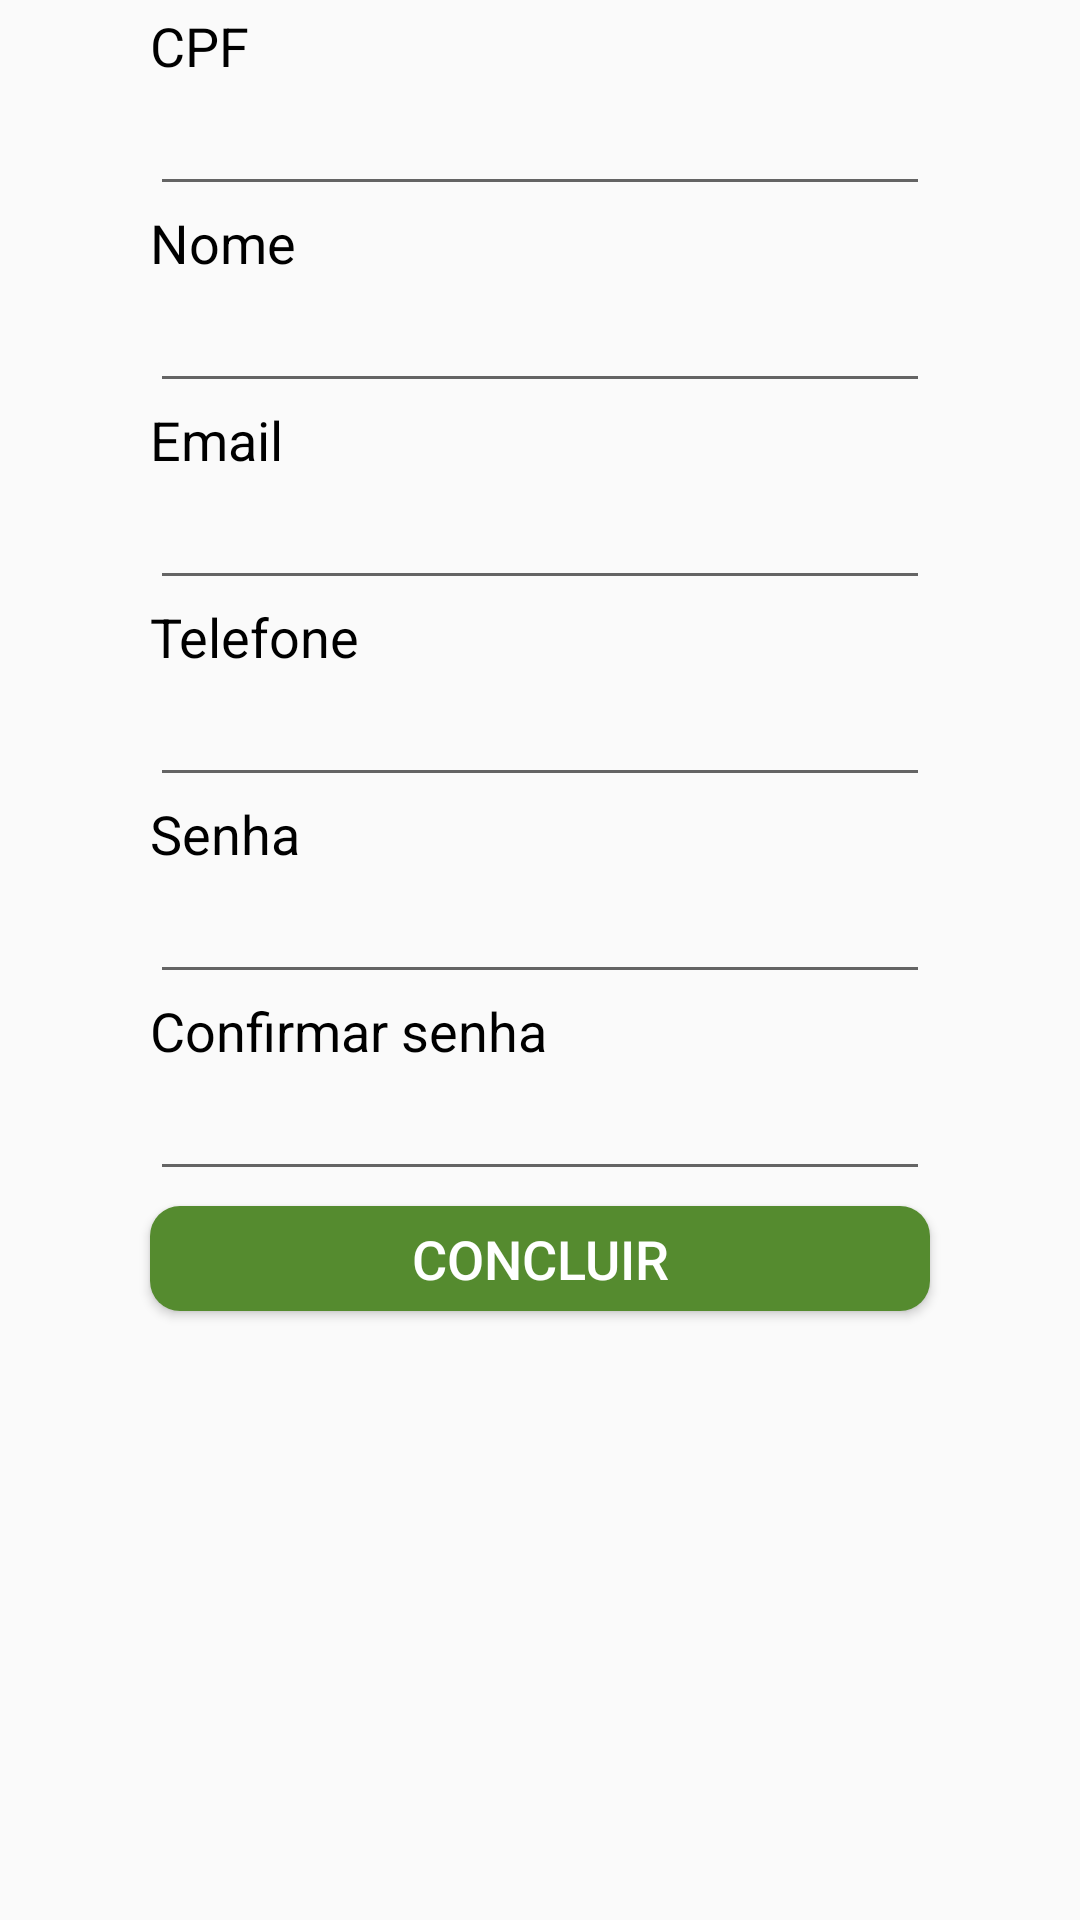

Here is an Android app screen rendered from its layout file. Give the layout XML and the strings, colors and styles it references.
<!-- AndroidManifest.xml: application theme AppTheme -->
<!-- res/layout/usuario_inserir.xml -->
<?xml version="1.0" encoding="utf-8"?>
<LinearLayout xmlns:android="http://schemas.android.com/apk/res/android"
    android:orientation="vertical" android:layout_width="match_parent"
    android:layout_height="match_parent">

    <TextView
        android:id="@+id/tv_usuarioCpf"
        android:text="CPF"
        android:textColor="#000000"
        android:textStyle="normal"
        android:textSize="18dp"
        android:layout_width="match_parent"
        android:layout_height="wrap_content"
        android:layout_marginRight="50dp"
        android:layout_marginLeft="50dp"
        android:layout_marginTop="3dp"
        ></TextView>

    <EditText
        android:id="@+id/et_usuarioCpf"
        android:textColor="#000000"
        android:textStyle="normal"
        android:textSize="18dp"
        android:layout_width="match_parent"
        android:layout_height="wrap_content"
        android:layout_marginRight="50dp"
        android:layout_marginLeft="50dp"
        android:singleLine="true"
        android:inputType="number"
        ></EditText>

    <TextView
        android:id="@+id/tv_usuarioNome"
        android:text="Nome"
        android:textColor="#000000"
        android:textStyle="normal"
        android:textSize="18dp"
        android:layout_width="match_parent"
        android:layout_height="wrap_content"
        android:layout_marginRight="50dp"
        android:layout_marginLeft="50dp"
        ></TextView>
    <EditText
        android:id="@+id/et_usuarioNome"
        android:textColor="#000000"
        android:textStyle="normal"
        android:textSize="18dp"
        android:layout_width="match_parent"
        android:layout_height="wrap_content"
        android:layout_marginRight="50dp"
        android:layout_marginLeft="50dp"
        android:singleLine="true"
        ></EditText>

        <TextView
        android:id="@+id/tv_usuarioEmail"
        android:text="Email"
        android:textColor="#000000"
        android:textStyle="normal"
        android:textSize="18dp"
        android:layout_width="match_parent"
        android:layout_height="wrap_content"
        android:layout_marginRight="50dp"
        android:layout_marginLeft="50dp"
        ></TextView>
    <EditText
        android:id="@+id/et_usuarioEmail"
        android:textColor="#000000"
        android:textStyle="normal"
        android:textSize="18dp"
        android:layout_width="match_parent"
        android:layout_height="wrap_content"
        android:layout_marginRight="50dp"
        android:layout_marginLeft="50dp"
        android:singleLine="true"
        ></EditText>

    <TextView
        android:id="@+id/tv_usuarioTelefone"
        android:text="Telefone"
        android:textColor="#000000"
        android:textStyle="normal"
        android:textSize="18dp"
        android:layout_width="match_parent"
        android:layout_height="wrap_content"
        android:layout_marginRight="50dp"
        android:layout_marginLeft="50dp"
        ></TextView>
    <EditText
        android:id="@+id/et_usuarioTelefone"
        android:textColor="#000000"
        android:textStyle="normal"
        android:textSize="18dp"
        android:layout_width="match_parent"
        android:layout_height="wrap_content"
        android:layout_marginRight="50dp"
        android:layout_marginLeft="50dp"
        android:singleLine="true"
        android:inputType="number"
        android:imeOptions="actionDone"
        android:nextFocusDown="@+id/btn_criarUsuario"
        ></EditText>

    <TextView
        android:id="@+id/tv_usuarioSenha"
        android:text="Senha"
        android:textColor="#000000"
        android:textStyle="normal"
        android:textSize="18dp"
        android:layout_width="match_parent"
        android:layout_height="wrap_content"
        android:layout_marginRight="50dp"
        android:layout_marginLeft="50dp"
        ></TextView>

    <EditText
        android:id="@+id/et_usuarioSenha"
        android:textColor="#000000"
        android:textStyle="normal"
        android:textSize="18dp"
        android:layout_width="match_parent"
        android:layout_height="wrap_content"
        android:layout_marginRight="50dp"
        android:layout_marginLeft="50dp"
        android:singleLine="true"
        android:inputType="textPassword"
        ></EditText>

    <TextView
        android:id="@+id/tv_usuarioSenha2"
        android:text="Confirmar senha"
        android:textColor="#000000"
        android:textStyle="normal"
        android:textSize="18dp"
        android:layout_width="match_parent"
        android:layout_height="wrap_content"
        android:layout_marginRight="50dp"
        android:layout_marginLeft="50dp"
        ></TextView>

    <EditText
        android:id="@+id/et_usuarioSenha2"
        android:textColor="#000000"
        android:textStyle="normal"
        android:textSize="18dp"
        android:layout_width="match_parent"
        android:layout_height="wrap_content"
        android:layout_marginRight="50dp"
        android:layout_marginLeft="50dp"
        android:singleLine="true"
        android:inputType="textPassword"
        ></EditText>

    <Button
        android:id="@+id/btn_criarUsuario"
        android:text="Concluir"
        android:textColor="#FFFFFF"
        android:textStyle="normal"
        android:textSize="18dp"
        android:layout_width="match_parent"
        android:layout_height="35dp"
        android:background="@drawable/btn_finalizar"
        android:layout_marginRight="50dp"
        android:layout_marginLeft="50dp"
        android:layout_marginTop="5dp"
        android:layout_alignParentBottom="true"
        ></Button>

</LinearLayout>
<!-- resources referenced by this layout -->
<resources>
  <!-- drawable btn_finalizar (drawable) -->
  <?xml version="1.0" encoding="utf-8"?>
  <shape
      android:shape="rectangle"
      xmlns:android="http://schemas.android.com/apk/res/android">
      <corners
          android:radius="10dp"
      />
      <solid
          android:color="#558B2F"
      />
  </shape>
  <style name="AppTheme" parent="Theme.AppCompat.Light.DarkActionBar">
          
          <item name="colorPrimary">@color/colorPrimaryDark</item>
          <item name="colorPrimaryDark">@color/colorPrimary</item>
          <item name="colorAccent">@color/colorAccent</item>
      </style>
  <color name="colorPrimaryDark">#FF011357</color>
  <color name="colorPrimary">#0627A7</color>
  <color name="colorAccent">#D81B60</color>
</resources>
